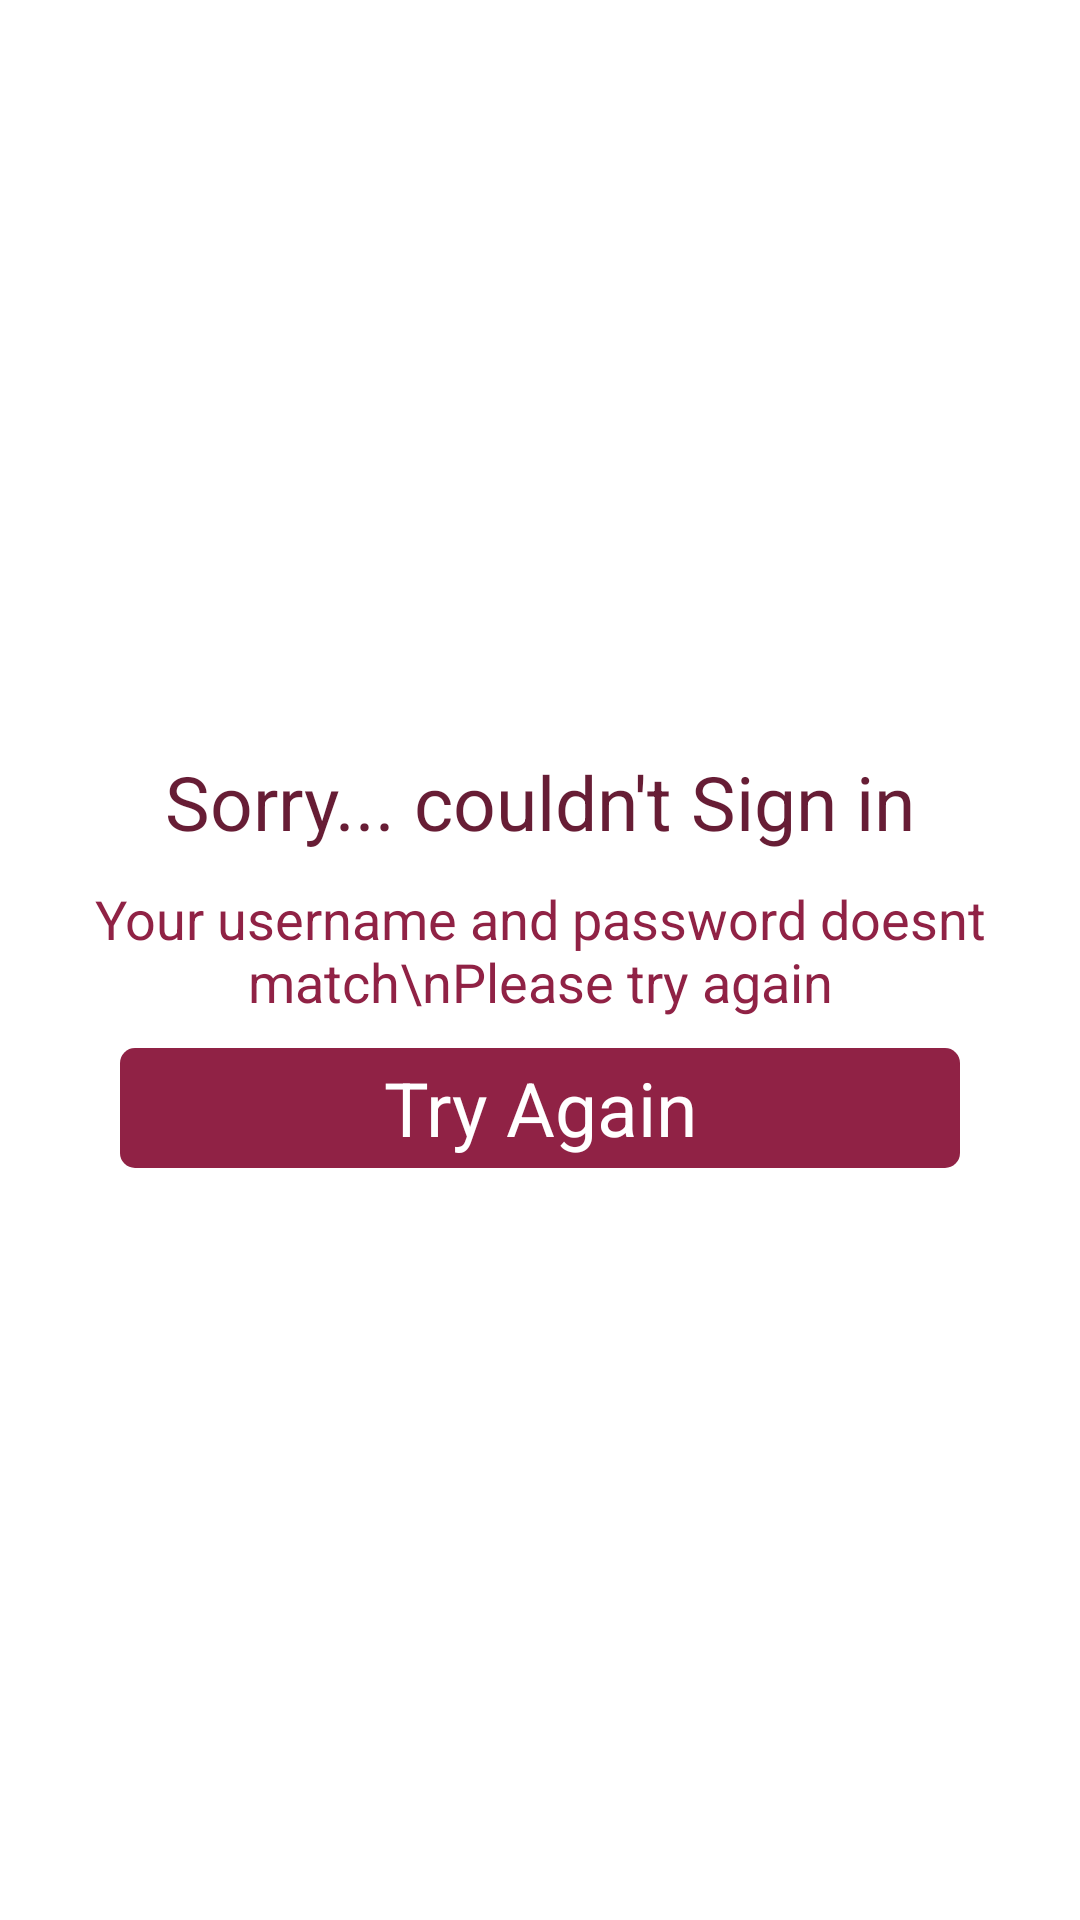

Android layout source for this screen:
<!-- AndroidManifest.xml: application theme AppTheme -->
<!-- res/layout/alert_login_failed.xml -->
<?xml version="1.0" encoding="utf-8"?>
<LinearLayout
    xmlns:android="http://schemas.android.com/apk/res/android"
    android:layout_width="fill_parent"
    android:layout_height="fill_parent"
    android:background="#ffffffff"
    android:gravity="center"
    android:orientation="vertical">

    <TextView
        android:id="@+id/sorryTxt"
        android:layout_width="wrap_content"
        android:layout_height="wrap_content"
        android:text="Sorry... couldn't Sign in"
        android:textColor="@color/colorPrimaryDark"
        android:textSize="25.0dip" />

    <TextView
        android:id="@+id/blahTxt"
        android:layout_width="wrap_content"
        android:layout_height="wrap_content"
        android:layout_marginTop="10.0dip"
        android:gravity="center"
        android:text="Your username and password doesnt match\nPlease try again"
        android:textColor="@color/colorPrimary"
        android:textSize="18.0dip" />

    <Button
        android:id="@+id/tryAgainBtn"
        android:layout_width="fill_parent"
        android:layout_height="40.0dip"
        android:layout_gravity="center"
        android:layout_marginLeft="40.0dip"
        android:layout_marginRight="40.0dip"
        android:layout_marginTop="10.0dip"
        android:background="@drawable/bg_button_primary"
        android:text="Try Again"
        android:textColor="#ffffffff"
        android:textSize="25.0dip" />
</LinearLayout>
<!-- resources referenced by this layout -->
<resources>
  <color name="colorPrimary">#902245</color>
  <color name="colorPrimaryDark">#671d35</color>
  <!-- drawable bg_button_primary (drawable) -->
  <?xml version="1.0" encoding="utf-8"?>
  <selector
    xmlns:android="http://schemas.android.com/apk/res/android">
      <item android:state_pressed="true">
          <shape>
              <solid android:color="@color/colorPrimaryDark" />
              <corners android:radius="5.0dip" />
          </shape>
      </item>
      <item android:state_pressed="false">
          <shape>
              <solid android:color="@color/colorPrimary" />
              <corners android:radius="5.0dip" />
          </shape>
      </item>
  </selector>
  <style name="AppTheme" parent="@android:style/Theme.Holo.Light.NoActionBar">
      </style>
</resources>
